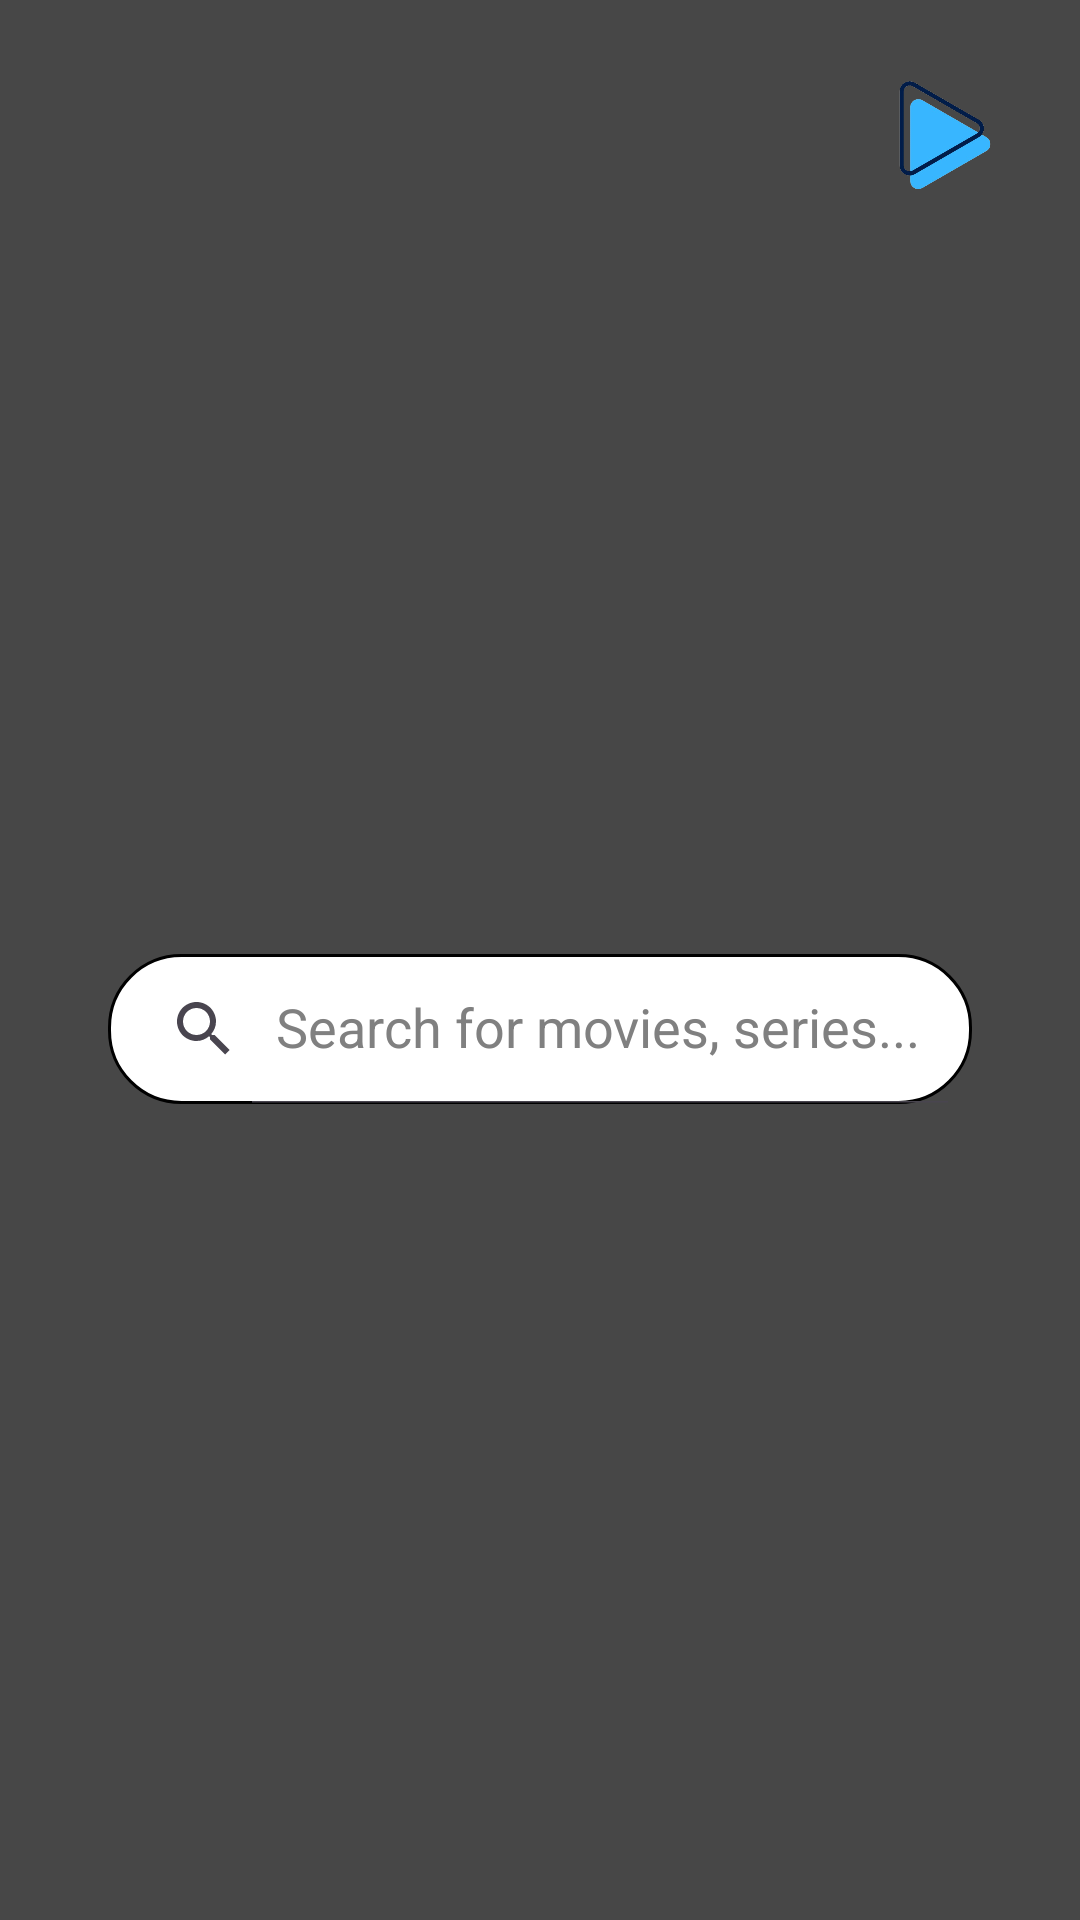

Produce the Android XML layout that renders to this screen, including the resource entries it uses.
<!-- AndroidManifest.xml: application theme Theme.Kino -->
<!-- res/layout/activity_search_screen.xml -->
<?xml version="1.0" encoding="utf-8"?>
<FrameLayout xmlns:android="http://schemas.android.com/apk/res/android"
    xmlns:app="http://schemas.android.com/apk/res-auto"
    xmlns:tools="http://schemas.android.com/tools"
    android:id="@+id/main"
    android:layout_width="match_parent"
    android:layout_height="match_parent"
    android:background="@drawable/background"
    tools:context=".SearchScreen">

    <View
        android:layout_width="match_parent"
        android:layout_height="match_parent"
        android:background="@color/dark_tint" />

    <LinearLayout
        android:layout_width="match_parent"
        android:layout_height="match_parent"
        android:orientation="vertical"
        android:padding="12dp">

        <RelativeLayout
            android:id="@+id/relativeLayout"
            android:layout_width="match_parent"
            android:layout_height="wrap_content"
            android:padding="8dp">

            
            <ImageView
                android:id="@+id/logo"
                android:layout_width="50dp"
                android:layout_height="50dp"
                android:layout_alignParentEnd="true"
                android:layout_centerVertical="true"
                android:src="@drawable/logo2"
                android:contentDescription="@string/app_name" />
        </RelativeLayout>

        <RelativeLayout
            android:layout_width="match_parent"
            android:layout_height="wrap_content"
            android:layout_marginTop="240dp"
            android:paddingStart="24dp"
            android:paddingEnd="24dp">

            <androidx.appcompat.widget.SearchView
                android:id="@+id/search_view"
                android:layout_width="match_parent"
                android:layout_height="50dp"
                android:background="@drawable/searchview_rounded_background"
                app:iconifiedByDefault="false"
                app:queryHint="Search for movies, series..." />
        </RelativeLayout>

    </LinearLayout>

    

</FrameLayout>
<!-- resources referenced by this layout -->
<resources>
  <color name="dark_tint">#B8000000</color>
  <!-- drawable logo2: png bitmap (drawable, 71288 bytes) -->
  <!-- drawable searchview_rounded_background (drawable) -->
  <?xml version="1.0" encoding="utf-8"?>
  <shape xmlns:android="http://schemas.android.com/apk/res/android"
      android:shape="rectangle">
  
      
      <solid android:color="@android:color/white" />
  
      
      <stroke
          android:width="1dp"
          android:color="@android:color/black" />
  
      
      <corners android:radius="24dp" /> 
  
  </shape>
  <string name="app_name">Kino</string>
  <style name="Theme.Kino" parent="Base.Theme.Kino" />
  <style name="Base.Theme.Kino" parent="Theme.Material3.DayNight.NoActionBar">
          <item name="colorPrimary">@color/white</item>
          <item name="colorOnPrimary">@color/black</item> 
  
          
          <item name="colorSecondary">@color/blue</item>
          <item name="colorOnSecondary">@color/white</item> 
  
          
          <item name="android:windowBackground">@color/white</item>
  
          
          <item name="android:textColor">@color/black</item> 
          <item name="android:textColorHint">#808080</item> 
  
          
          <item name="android:statusBarColor">@color/white</item>
          <item name="android:windowLightStatusBar">true</item> 
      </style>
  <color name="white">#FFFFFFFF</color>
  <color name="black">#FF000000</color>
  <color name="blue">#03A9F4</color>
</resources>
